Run: headless pygame with SDL's dummy video driver; simulated clock (each Clock.tick advances the game by its frame time, no real sleeping); random seed 0; keys injected as events and as key.get_pressed() state; no mouse input.
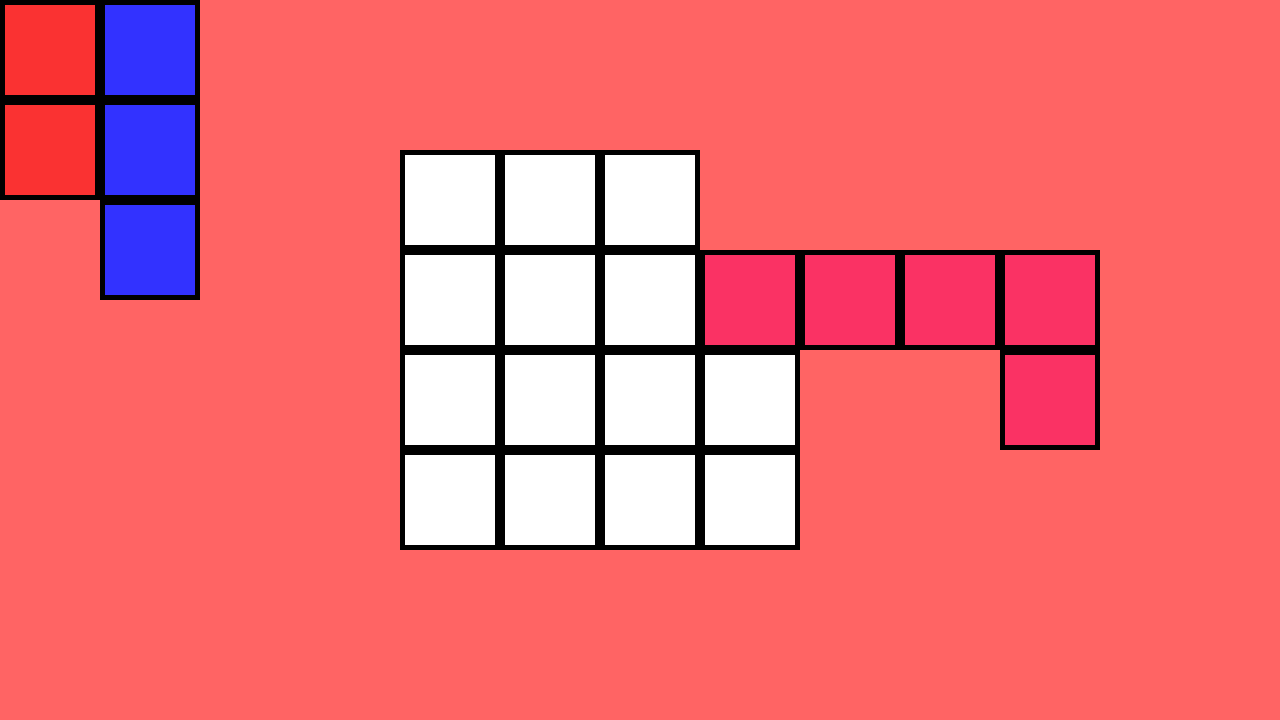
Frame 1 of 4 · flips 1–60 · no input
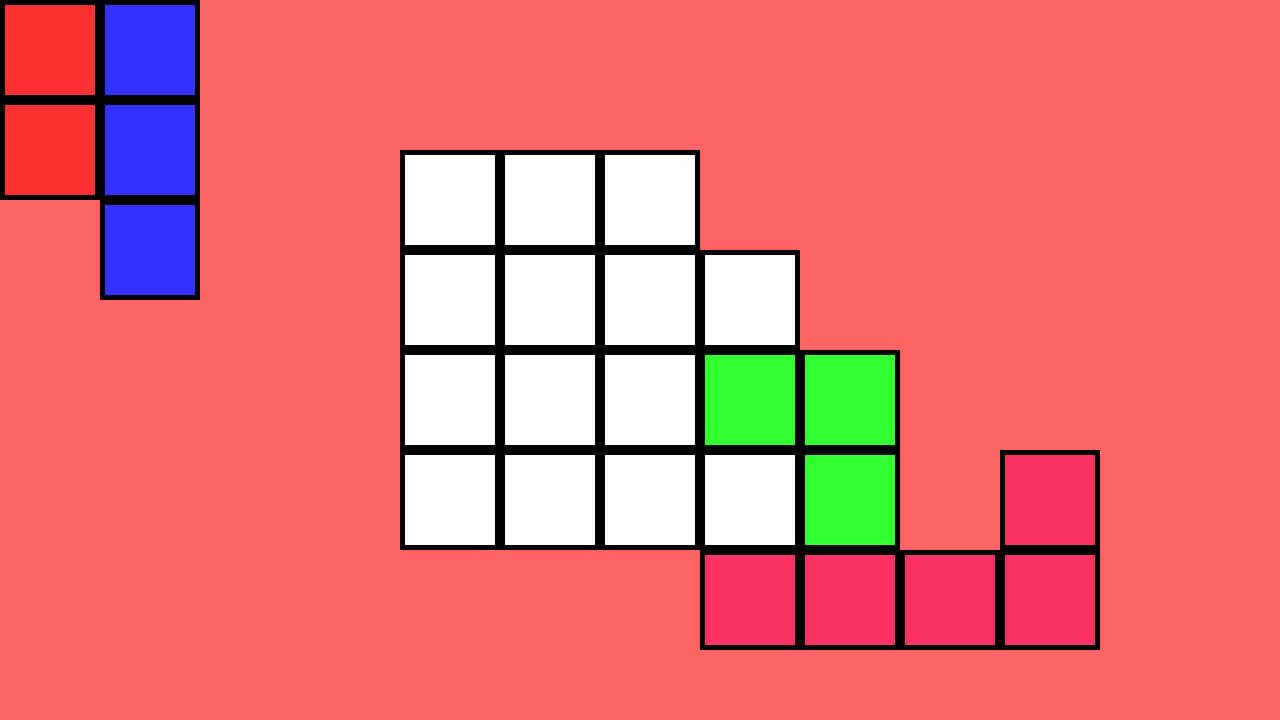
Frame 2 of 4 · flips 61–180 · tapped SPACE, RETURN · held RIGHT (→), D
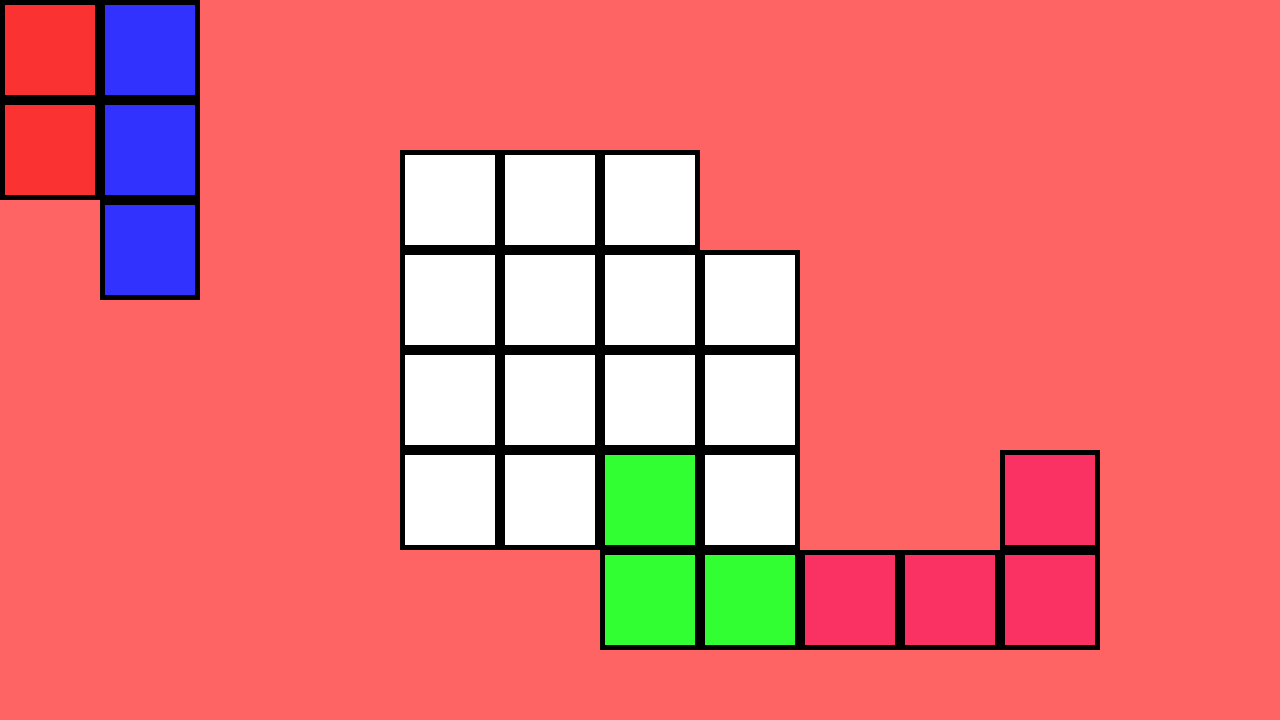
Frame 3 of 4 · flips 181–300 · held DOWN (↓), S
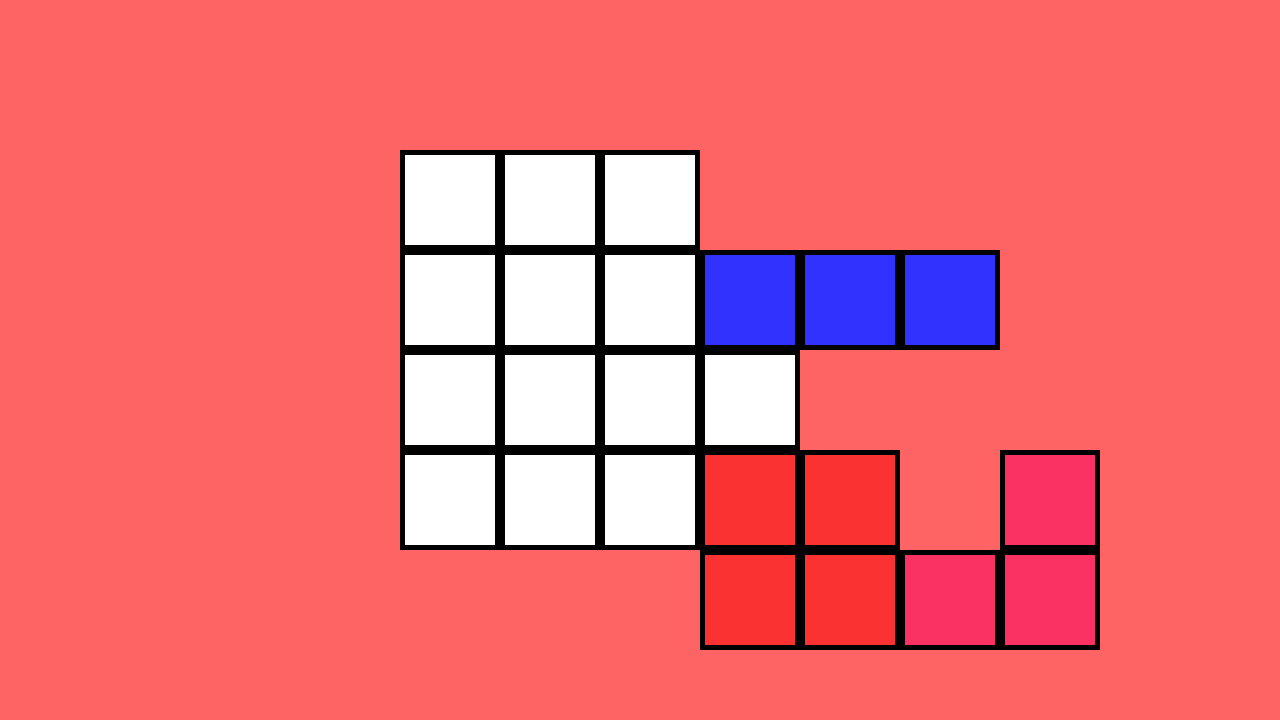
Frame 4 of 4 · flips 301–420 · held LEFT (←), A, UP (↑), W

The pygame program that drew these frames:

import time
from random import randint

import pygame as pg


SCREEN_WIDTH = 1280
SCREEN_HEIGHT = 720

TILE_WIDTH = 100

GAME_BOARD_1 = [
    [1, 1, 1, 0],
    [1, 1, 1, 1],
    [1, 1, 1, 1],
    [1, 1, 1, 1]
]

GAME_BOARD_2 = [
    [1, 1, 0]
]

PINK_PIECE = {
    "color": 
        (250, 50, 100),
    "form":
        [[0, 1],
         [0, 1],
         [0, 1],
         [1, 1]],
    "flippable": True,
    "rotatable": True
}

GREEN_PIECE = {
    "color": 
        (50, 255, 50),
    "form":
        [[1, 1],
         [1, 0]],
    "flippable": True,
    "rotatable": True
}

RED_PIECE = {
    "color": 
        (250, 50, 50),
    "form":
        [[1, 1],
         [1, 1]],
    "flippable": False,
    "rotatable": False
}

BLUE_PIECE = {
    "color": 
        (50, 50, 255),
    "form":
        [[0, 1],
         [0, 1],
         [0, 1]],
    "flippable": False,
    "rotatable": True
}

suitable_positions = []


class Tile(pg.sprite.Sprite):
    def __init__(self, size, pos, color=(255, 255, 255), border=True):
        super().__init__()
        self.image = pg.Surface([size, size])
        if border:
            self.image.fill((0, 0, 0))
        else:
            self.image.fill(color)
        self.pos = pos
        self.rect = self.image.get_rect(topleft=pos)
        self.inner_image = pg.Surface([size/1.1, size/1.1])
        self.inner_image.fill(color)
        self.inner_rect = self.inner_image.get_rect(center=[size/2, size/2])
        self.image.blit(self.inner_image, self.inner_rect)


class GameBoard:
    def __init__(self, x, y, game_board_list):
        self.x = x
        self.y = y
        self.game_board_list = game_board_list
        self.tiles = pg.sprite.Group()
        self._init_board_cols()

    def _init_board_cols(self):
        for row_num in range(len(self.game_board_list)):
            for col_num, col in enumerate(self.game_board_list[row_num]):
                if col:
                    tile = Tile(TILE_WIDTH, (self.x + col_num*TILE_WIDTH, self.y + row_num*TILE_WIDTH))
                    self.tiles.add(tile)

    def draw(self, window):
        self.tiles.draw(window)


class PlayingPiece:
    def __init__(self, x, y, tiles_params):
        self.x = x
        self.y = y
        self.form = tiles_params["form"]
        self.color = tiles_params["color"]
        self.flippable = tiles_params["flippable"]
        self.flipped = False
        self.rotatable = tiles_params["rotatable"]
        self.rotations = 0
        self.tiles = pg.sprite.Group()
        self._add_tiles()

    def _add_tiles(self):
        for row_num in range(len(self.form)):
            for col_num, col in enumerate(self.form[row_num]):
                if col:
                    tile = Tile(
                        TILE_WIDTH, 
                        (self.x + col_num*TILE_WIDTH, self.y + row_num*TILE_WIDTH),
                        border=True,
                        color=self.color
                    )
                    self.tiles.add(tile)

    def update(self):
        pass

    def draw(self, window):
        self.tiles.draw(window)

    def rotate(self):
        if self.rotatable:
            rotated_tiles = []
            col_num = len(self.form[0])
            row_num = len(self.form)
            for col in range(col_num):
                tiles_row = []
                for row in range(row_num, 0, -1):
                    tiles_row.append(self.form[row-1][col])
                rotated_tiles.append(tiles_row)
            self.form.clear()
            self.form = rotated_tiles  
            self.rotations += 1
            self.tiles.empty()
            self._add_tiles()
    
    def set_rotation_angle(self, angle):
        if angle == 0:
            while True:
                if self.rotations == 0:
                    break
                if self.rotations == 4:
                    self.rotations = 0
                    break
                self.rotate()
        elif angle == 90:
            while True:
                if self.rotations == 1:
                    break
                if self.rotations == 4:
                    self.rotations = 0
                self.rotate()
        elif angle == 180:
            while True:
                if self.rotations == 2:
                    break
                if self.rotations == 4:
                    self.rotations = 0
                self.rotate()
        elif angle == 270:
            while True:
                if self.rotations == 3:
                    break
                if self.rotations == 4:
                    self.rotations = 0
                self.rotate()

    def get_rotation_angle(self):
        if self.rotations == 0:
            return 0
        elif self.rotations == 1:
            return 90
        elif self.rotations == 2:
            return 180
        elif self.rotations == 3:
            return 270
        elif self.rotations == 4:
            return 0

    def flip(self):
        if self.flippable:
            # save first col
            first_col = []
            row_num = len(self.form)
            for row in range(row_num):
                col_value = self.form[row][0]
                first_col.append(col_value)
            
            # save values from the second row in the first row
            for row in range(row_num):
                col_value = self.form[row][1]
                self.form[row][0] = col_value
            
            # save values from the first row in the second row
            for row, value in enumerate(first_col):
                self.form[row][1] = value
            
            self.tiles.empty()
            self._add_tiles()
            if not self.flipped:
                self.flipped = True
            else:
                self.flipped = False
            return True
        else:
            return False

    def change_pos(self, x, y):
        self.tiles.empty()
        self.x = x
        self.y = y
        self._add_tiles()


class StepRecorder:
    def __init__(self, playing_pieces, print_info_text=True):
        self.playing_pieces = playing_pieces
        self.recorded_steps = []
        self.print_info_text = print_info_text
    
    def add_step(self, piece, info_text, fits=False):
        step = {
            "piece_id": id(piece),
            "pos": [piece.x, piece.y],
            "rotation_angle": piece.get_rotation_angle(),
            "flipped": piece.flipped,
            "info_text": info_text,
            "fits_in_the_field": fits
        }
        self.recorded_steps.append(step)

    def execute_stored_step(self, step):
        current_step = self.recorded_steps[step]
        current_piece = None
        for piece in self.playing_pieces:
            if id(piece) == current_step["piece_id"]:
                current_piece = piece
        current_piece.change_pos(current_step["pos"][0], current_step["pos"][1])
        current_piece.set_rotation_angle(current_step["rotation_angle"])
        if current_step["flipped"]:
            if current_piece.flipped:
                pass
            else:
                current_piece.flip()
        else:
            if current_piece.flipped:
                current_piece.flip()
            else:
                pass
        
        if self.print_info_text:
            print(current_step["info_text"])
    

class Solver:
    def __init__(self, game_board, playing_pieces, step_recorder):
        self.game_board = game_board
        self.playing_pieces = playing_pieces
        self.recorder = step_recorder
        self.suitable_positions = []

    def _fits_in_the_field(self, piece):
        for tile_num in range(len(piece.tiles.sprites())):
            playing_piece_tile = piece.tiles.sprites()[tile_num]
            collided = pg.sprite.spritecollide(playing_piece_tile, self.game_board.tiles, False)
            if not collided:
                return False
        return True

    def _store_suitable_positions(self, piece):
        positions = []
        while True:
            if piece.rotations > 3 and not piece.flipped:
                piece.rotations = 0
                if not piece.flippable:
                    break
                piece.flip()
            elif piece.rotations > 3 and piece.flipped:
                piece.rotations = 0
                break
            for tile in self.game_board.tiles.sprites():
                piece.change_pos(tile.pos[0], tile.pos[1])
                self.recorder.add_step(piece, "Possible Position")
                if self._fits_in_the_field(piece):
                    self.recorder.add_step(piece, "Fits in the Field", fits=True)
                    positions.append({
                        "pos": [piece.x, piece.y],
                        "rotation_angle": piece.get_rotation_angle(),
                        "flipped": piece.flipped
                        })
            if not piece.rotatable:
                break
            piece.rotate()
        data = {
            "id": id(piece),
            "color": piece.color,
            "positions": positions
        }
        self.suitable_positions.append(data)

    # def _delete_suitable_pos(self, piece_id, pos_list_num):
    #     for suit_pos in self.suitable_positions:
    #         if suit_pos["id"] == piece_id:
    #             piece_suitable_positions = suit_pos["positions"]
    #     piece_suitable_positions.remove

    def _get_random_suitable_position_data(self, piece):
        # piece_suitable_positions = []
        piece_id = id(piece)
        for suit_pos in self.suitable_positions:
            if suit_pos["id"] == piece_id:
                if not suit_pos["positions"]:
                    return False
                else:
                    random_list_num = randint(0, len(suit_pos["positions"])-1)
                    print("len", len(suit_pos["positions"]))
                    piece_suitable_position = suit_pos["positions"].pop(random_list_num)
        
                    return piece_suitable_position
        
        # random_list_num = randint(0, len(piece_suitable_positions))
        # cached_suitable_pos = piece_suitable_positions[random_list_num]
        # self._delete_suitable_pos(piece_id, random_list_num)
        # print(cached_suitable_pos)

    def solve(self):
        # 0 find suitable positions for every playing piece
        for piece in self.playing_pieces:
            self._store_suitable_positions(piece)

        piece_num = 0
        # 1 take a piece and put it to a suitable position, remove this pos from suitable_pos
        # get a suitable positions for the given piece
        piece = self.playing_pieces[piece_num]
        rand_pos = self._get_random_suitable_position_data(piece)
        self.playing_pieces[piece_num].change_pos(rand_pos['pos'][0], rand_pos['pos'][1])
        self.playing_pieces[piece_num].set_rotation_angle(rand_pos['rotation_angle'])
        if rand_pos["flipped"]:
            if piece.flipped:
                pass
            else:
                piece.flip()
        if not rand_pos["flipped"]:
            if piece.flipped:
                piece.flip()
            else:
                pass
        self.recorder.add_step(piece, info_text=f'Try this position: \nexpected: {rand_pos}\nreal value: pos: [{piece.x},{piece.y}], rotation_angle: {piece.get_rotation_angle()}, flipped: {piece.flipped}')


        # 2 does this piece fit without overlapping an other piece?
            # yes -> 2.1 is there another piece (with a position not tested) to put on game board? 
            #           -> yes: goto 1
            #           -> no: solved

        # 3 put the piece from before to another position
        
        # 4 is there a position that is not set before for this piece?
            # no -> go to 3
            # yes -> goto 2.1     
            

recorded_steps = [
    # {"pos": [0, 0], "rotate": False, "flip": False},
    # {"pos": [50, 0], "rotate": False, "flip": False},
    # {"pos": [100, 0], "rotate": False, "flip": False},
    # {"pos": [200, 200], "rotate": False, "flip": False},
    # {"pos": [0, 0], "rotate": True, "flip": False},
    # {"pos": [0, 0], "rotate": True, "flip": False},
    # {"pos": [0, 0], "rotate": True, "flip": False},
    
    {"pos": [0, 0], "rotate": False, "flip": False},
    {"pos": [0, 0], "rotate": True, "flip": False},
    {"pos": [0, 0], "rotate": True, "flip": False},
    {"pos": [0, 0], "rotate": True, "flip": False},
    {"pos": [0, 0], "rotate": True, "flip": False},
    {"pos": [0, 0], "rotate": False, "flip": True},
    {"pos": [0, 0], "rotate": True, "flip": False},
    {"pos": [0, 0], "rotate": True, "flip": False},
    {"pos": [0, 0], "rotate": True, "flip": False},
    {"pos": [0, 0], "rotate": True, "flip": False},
]

def main():
    pg.init()

    window = pg.display.set_mode((SCREEN_WIDTH, SCREEN_HEIGHT))
    pg.display.set_caption("Ubongo Solver")

    game_board = GameBoard(400, 150, GAME_BOARD_1)

    pink_piece = PlayingPiece(0, 0, PINK_PIECE)
    green_piece = PlayingPiece(0, 0, GREEN_PIECE)
    red_piece = PlayingPiece(0, 0, RED_PIECE)
    blue_piece = PlayingPiece(0, 0, BLUE_PIECE)

    playing_pieces = [pink_piece, green_piece, red_piece, blue_piece]

    recorder = StepRecorder(playing_pieces, print_info_text=True)
    solver = Solver(game_board, playing_pieces, recorder)
    solver.solve()
    for step in recorder.recorded_steps:
        print(step)

    # reset pieces before showing the recorded steps
    for piece in solver.playing_pieces:
        piece.change_pos(0, 0)

    clock = pg.time.Clock()
    fps = 120

    step = 0
    show_fitting_positions = False

    run = True
    while run:
        for event in pg.event.get():
            if event.type == pg.QUIT:
                run = False
        window.fill((255, 100, 100))

        # if show_fitting_positions:
        #     if recorder.recorded_steps[step]["fits_in_the_field"]:
        #         recorder.execute_stored_step(step)
        
        # if not step > len(recorder.recorded_steps) - 2 and not show_fitting_positions:
        #     recorder.execute_stored_step(step)
        #     step += 1
        # if not show_fitting_positions and step > len(recorder.recorded_steps) - 2:
        #     show_fitting_positions = True
        #     step = 0
        # if step == len(recorder.recorded_steps) - 2:
        #     recorder.execute_stored_step(step)
        # if show_fitting_positions and step > len(recorder.recorded_steps) - 2:
        #     pass
        # if not step > len(recorder.recorded_steps) - 2:
        #     step += 1
        if not step > len(recorder.recorded_steps) - 1:
            recorder.execute_stored_step(step)
            step += 1

        game_board.draw(window)
        for piece in solver.playing_pieces:
            piece.draw(window)

        pg.display.flip()
        clock.tick(fps)

if __name__ == '__main__':
    main()
